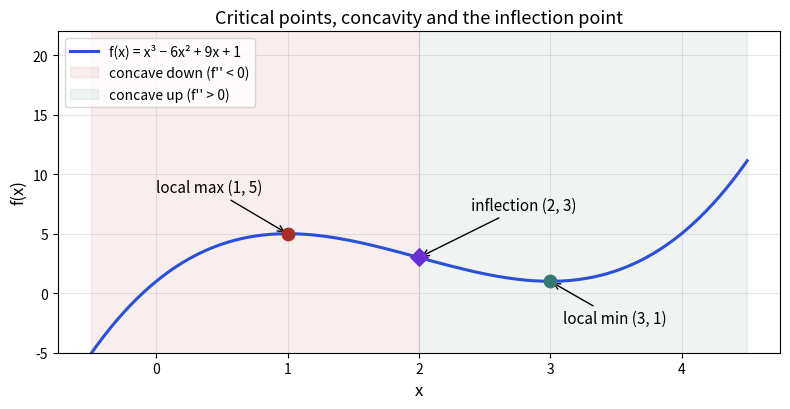

This figure's Python source:
import numpy as np, matplotlib
matplotlib.use("Agg")
import matplotlib.pyplot as plt
f = lambda x: x**3 - 6*x**2 + 9*x + 1
x = np.linspace(-0.5, 4.5, 400)
fig, ax = plt.subplots(figsize=(8, 4.2))
ax.plot(x, f(x), color="#2b4fd6", lw=2.2, label="f(x) = x³ − 6x² + 9x + 1")
ax.axvspan(-0.5, 2, color="#aa2d26", alpha=0.08, label="concave down (f'' < 0)")
ax.axvspan(2, 4.5, color="#357a70", alpha=0.08, label="concave up (f'' > 0)")
ax.scatter([1], [f(1)], s=80, color="#aa2d26", zorder=5)
ax.scatter([3], [f(3)], s=80, color="#357a70", zorder=5)
ax.scatter([2], [f(2)], s=80, color="#6a2fd0", marker="D", zorder=5)
ax.annotate("local max (1, 5)", (1, 5), (0.0, 8.5), fontsize=11, arrowprops=dict(arrowstyle="->"))
ax.annotate("local min (3, 1)", (3, 1), (3.1, -2.5), fontsize=11, arrowprops=dict(arrowstyle="->"))
ax.annotate("inflection (2, 3)", (2, 3), (2.4, 7), fontsize=11, arrowprops=dict(arrowstyle="->"))
ax.set_xlabel("x", fontsize=12); ax.set_ylabel("f(x)", fontsize=12)
ax.set_ylim(-5, 22); ax.grid(alpha=0.3); ax.legend(loc="upper left", fontsize=10)
ax.set_title("Critical points, concavity and the inflection point", fontsize=13)
fig.tight_layout(); fig.savefig("ch11_extrema.png", dpi=110)
